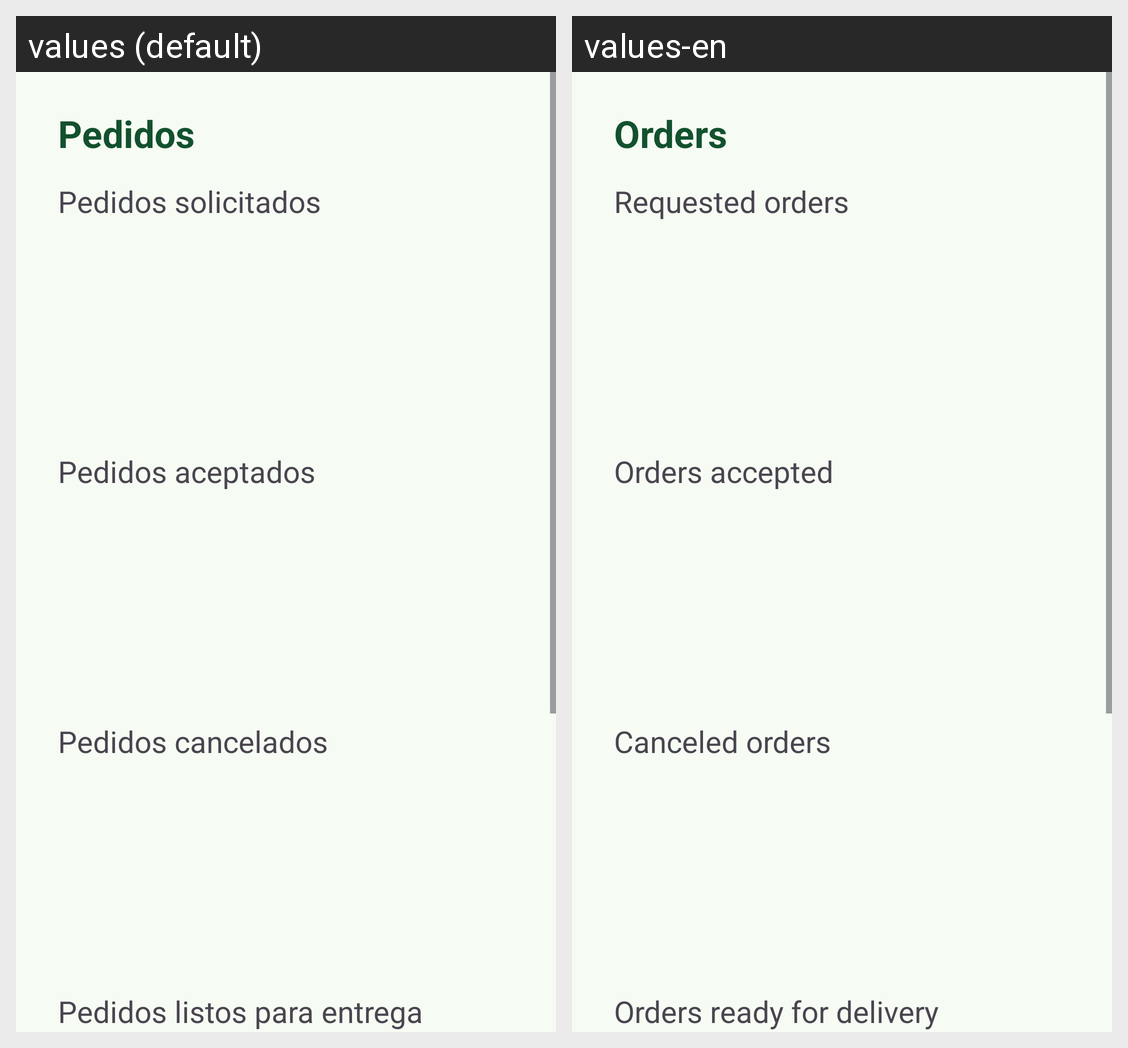

The Android screen above is rendered under two locales of the same app. Produce the string resources it draws, with the default and per-locale values.
Android screen res/layout/fragment_menu_cliente_pedidos.xml rendered under 2 locales, left to right: values (default), values-en. Device: Nexus 5 (rendered at 1080×1920; each locale shown at half size, 540×960, under a caption strip naming it); theme Theme.ShaveUpApp.
Strings drawn on this screen, with the default value and each locale's value (text and hints the layout hard-codes, and strings that could not be matched under every locale, appear in the picture but are not listed):

nav_orders
  values: Pedidos
  values-en: Orders

requested_orders
  values: Pedidos solicitados
  values-en: Requested orders

orders_accepted
  values: Pedidos aceptados
  values-en: Orders accepted

canceled_orders
  values: Pedidos cancelados
  values-en: Canceled orders

orders_ready
  values: Pedidos listos para entrega
  values-en: Orders ready for delivery
